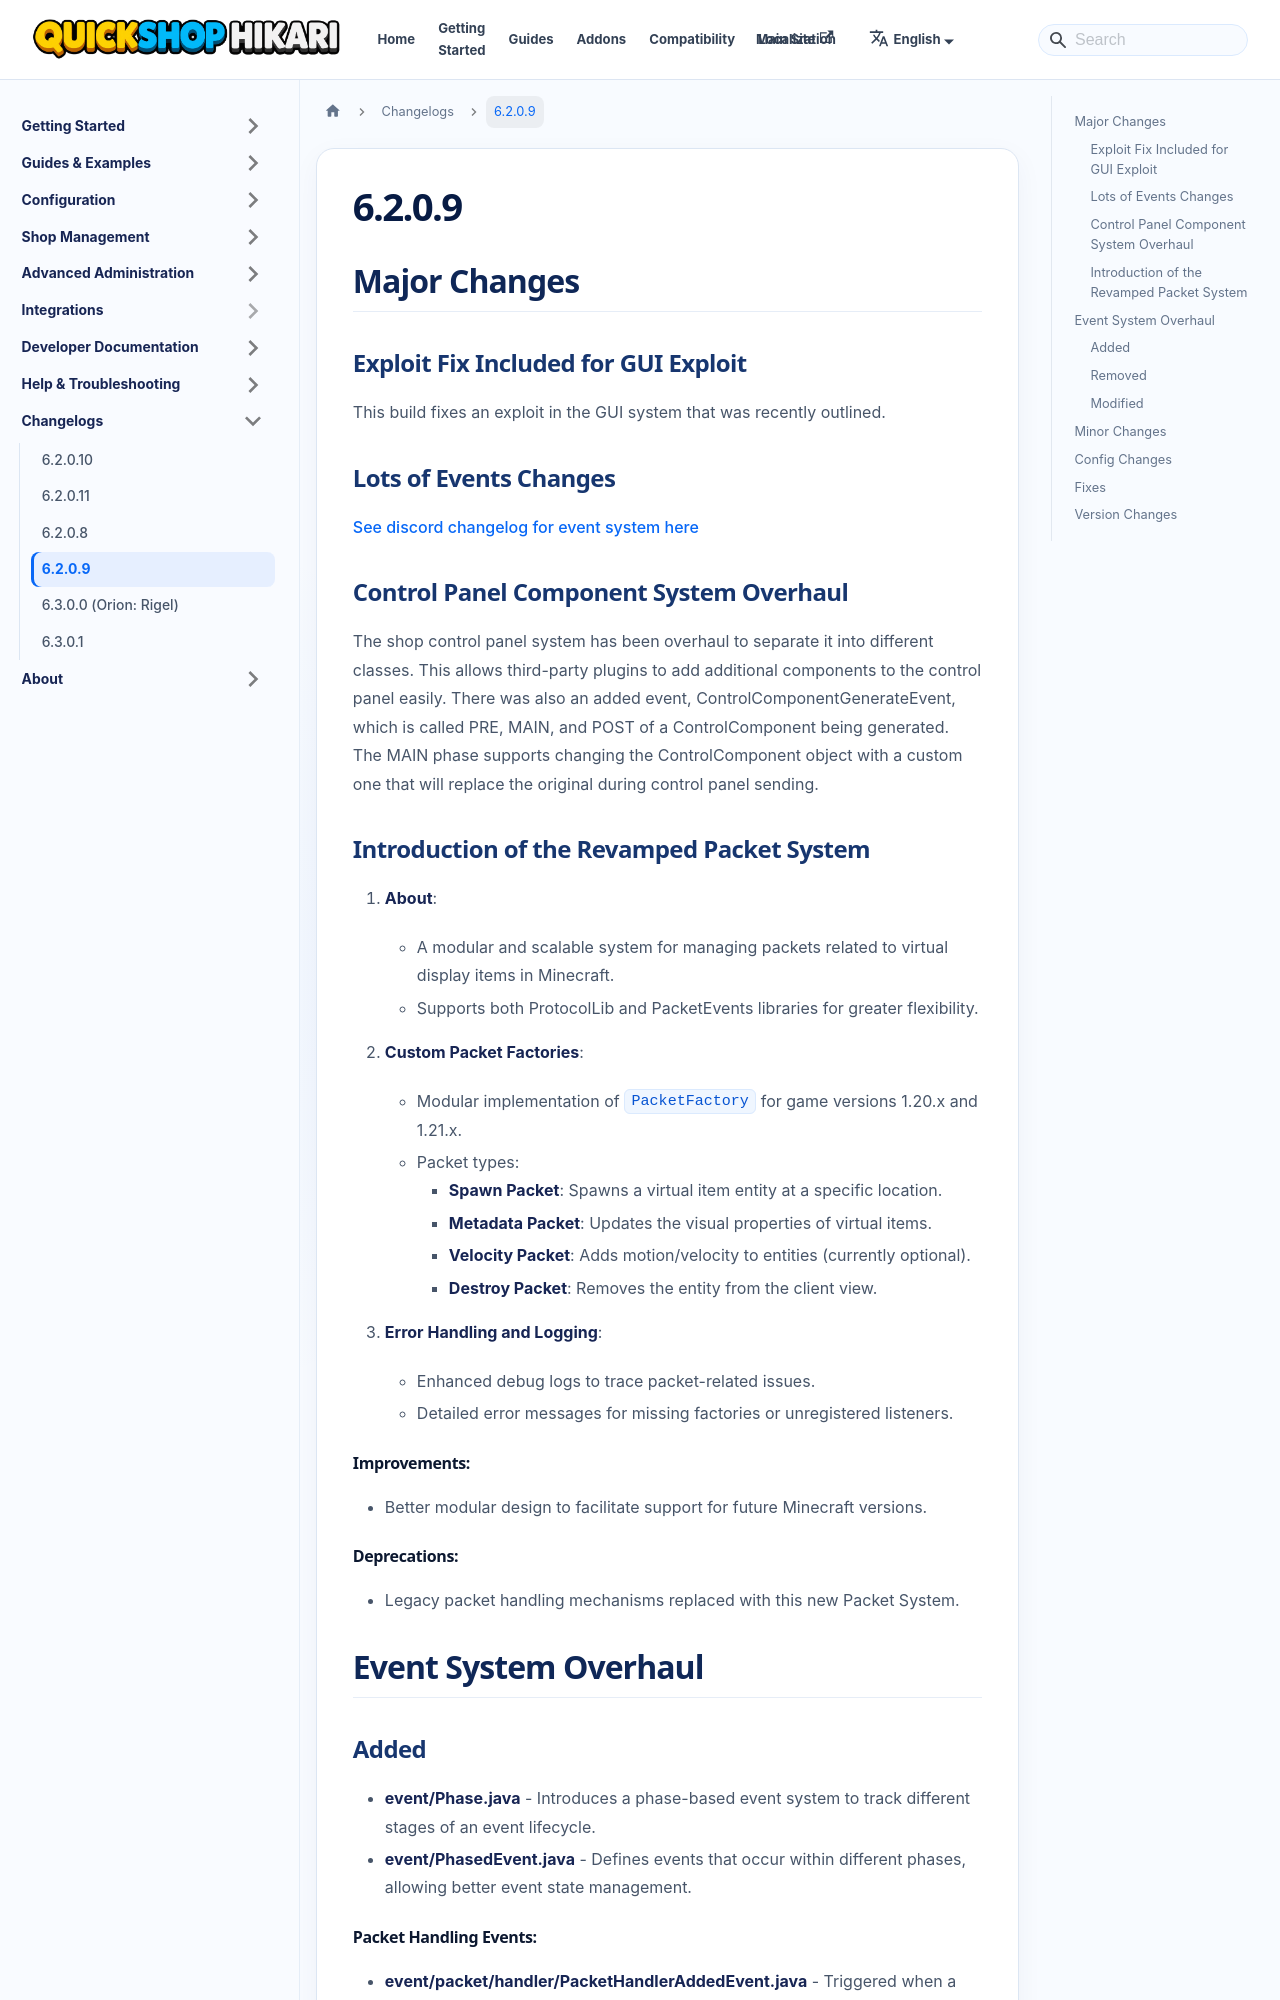

repository: QuickShop-Community/QuickShop-Hikari-Documents · page: docs/changelogs/6.2.0.9.html · generator: docusaurus

---
slug: /changelogs/6.2.0.9
---
# 6.2.0.9

## Major Changes

### Exploit Fix Included for GUI Exploit
This build fixes an exploit in the GUI system that was recently outlined.

### Lots of Events Changes

[See discord changelog for event system here](https://discord.com/channels/942378696415797298/942378854486528011/1334375445457666090)

### Control Panel Component System Overhaul

The shop control panel system has been overhaul to separate it into different classes. This allows third-party
plugins to add additional components to the control panel easily. There was also an added event, ControlComponentGenerateEvent,
which is called PRE, MAIN, and POST of a ControlComponent being generated. The MAIN phase supports changing
the ControlComponent object with a custom one that will replace the original during control panel sending.

### Introduction of the Revamped Packet System
1. **About**:
    - A modular and scalable system for managing packets related to virtual display items in Minecraft.
    - Supports both ProtocolLib and PacketEvents libraries for greater flexibility.

2. **Custom Packet Factories**:
    - Modular implementation of `PacketFactory` for game versions 1.20.x and 1.21.x.
    - Packet types:
        - **Spawn Packet**: Spawns a virtual item entity at a specific location.
        - **Metadata Packet**: Updates the visual properties of virtual items.
        - **Velocity Packet**: Adds motion/velocity to entities (currently optional).
        - **Destroy Packet**: Removes the entity from the client view.

4. **Error Handling and Logging**:
    - Enhanced debug logs to trace packet-related issues.
    - Detailed error messages for missing factories or unregistered listeners.

#### Improvements:
- Better modular design to facilitate support for future Minecraft versions.

#### Deprecations:
- Legacy packet handling mechanisms replaced with this new Packet System.

## Event System Overhaul

### Added
- **event/Phase.java** - Introduces a phase-based event system to track different stages of an event lifecycle.
- **event/PhasedEvent.java** - Defines events that occur within different phases, allowing better event state management.
